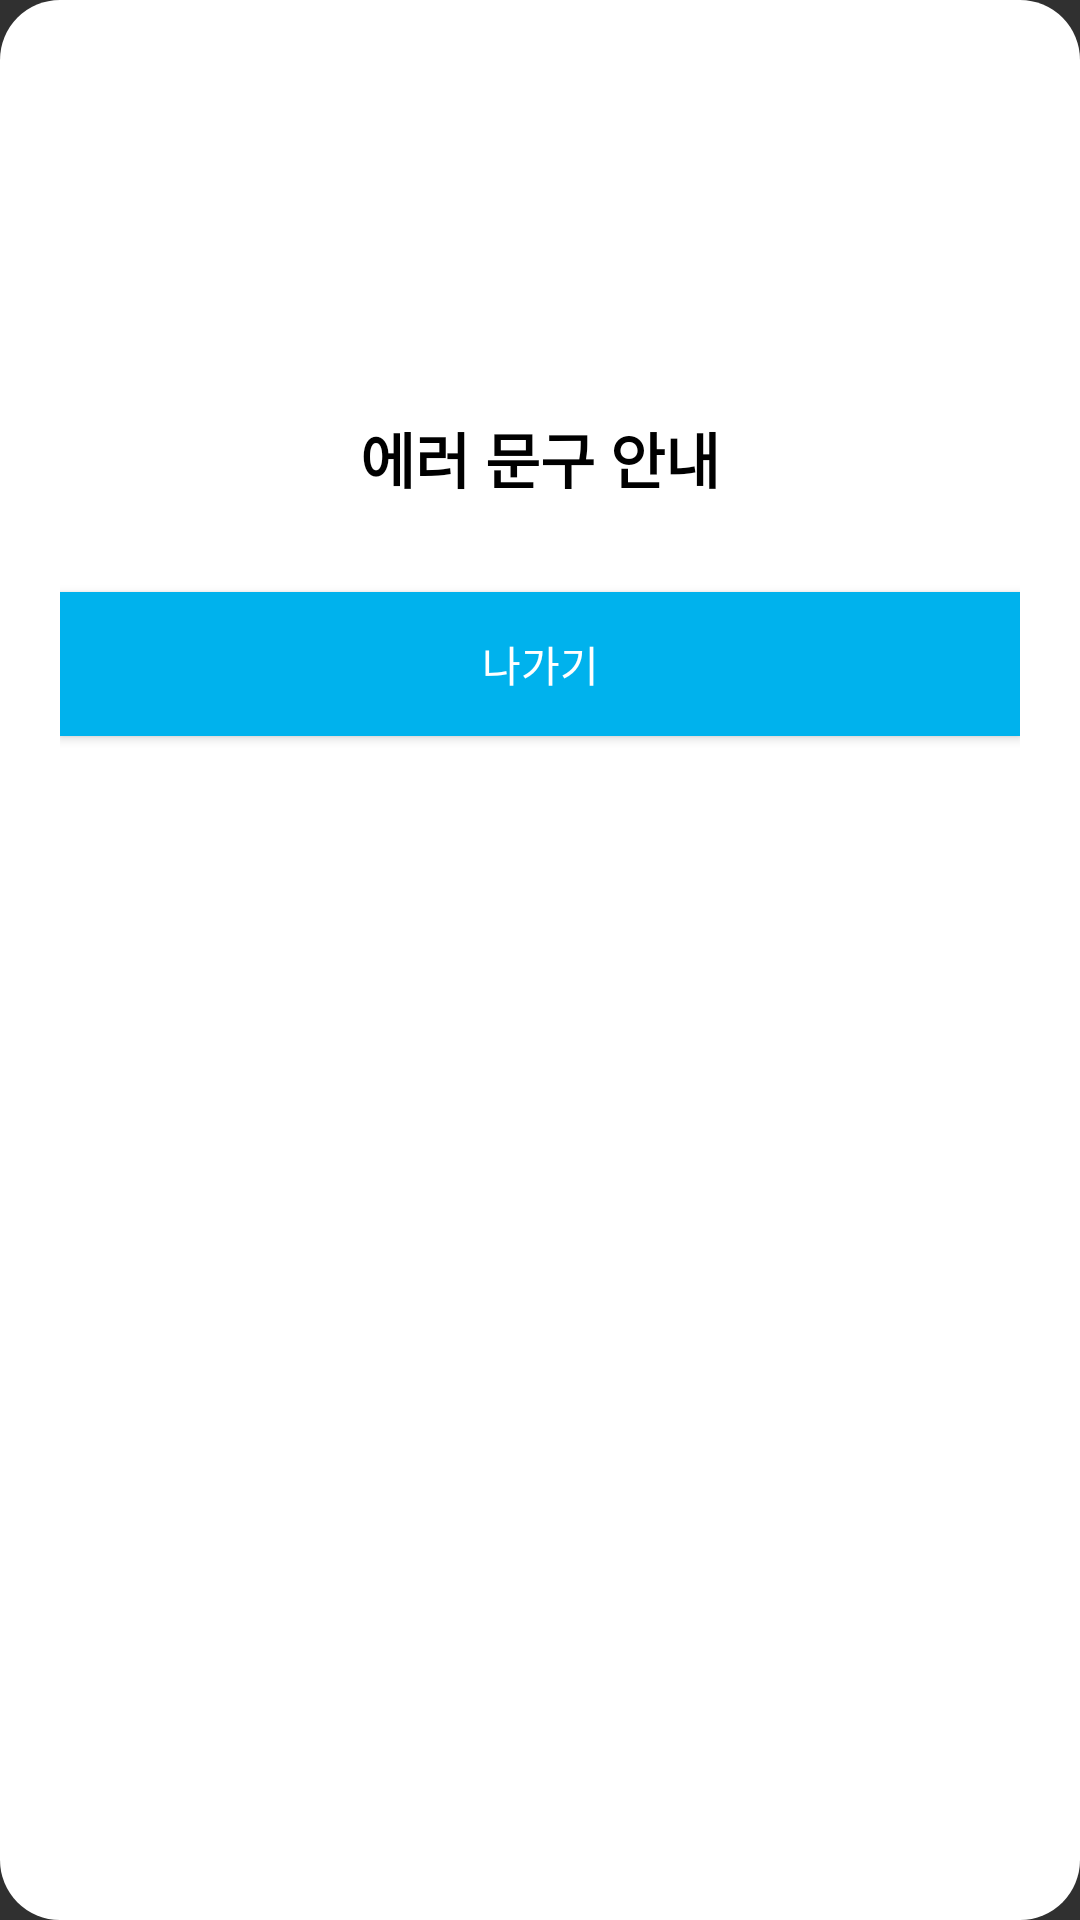

Reconstruct the res/layout file that produces this screen, plus the resources it refers to.
<!-- AndroidManifest.xml: application theme Theme.AppCompat.NoActionBar -->
<!-- res/layout/dialog_alert.xml -->
<LinearLayout xmlns:android="http://schemas.android.com/apk/res/android"
    xmlns:app="http://schemas.android.com/apk/res-auto"
    android:background="@drawable/dialog_background"
    android:layout_width="wrap_content"
    android:layout_height="wrap_content"
    android:layout_marginVertical="20dp"
    android:layout_marginHorizontal="50dp"
    android:layout_gravity="center"
    android:orientation="vertical"
    android:padding="15dp">


    <FrameLayout
        android:layout_width="match_parent"
        android:layout_height="match_parent"
        android:padding="5dp">

        <LinearLayout
            android:layout_width="match_parent"
            android:layout_height="match_parent"
            android:orientation="vertical">


            <ImageView
                android:layout_width="106dp"
                android:layout_height="98dp"
                android:layout_gravity="center"

                app:srcCompat="@drawable/register" />

            <TextView
                android:id="@+id/err_alert"
                android:layout_width="wrap_content"
                android:layout_height="wrap_content"
                android:layout_gravity="center"
                android:fontFamily="@font/pfstardust"


                android:paddingVertical="20dp"
                android:text="에러 문구 안내"

                android:textAlignment="center"
                android:textColor="@color/black"
                android:textSize="20sp"
                android:textStyle="bold" />

            <Button
                android:id="@+id/exit_from_this"

                android:layout_width="match_parent"
                android:layout_height="wrap_content"
                android:layout_marginTop="10dp"

                android:background="@color/blue"
                android:fontFamily="@font/pfstardust"
                android:text="나가기"
                android:textAlignment="center" />


        </LinearLayout>
    </FrameLayout>


</LinearLayout>
<!-- resources referenced by this layout -->
<resources>
  <color name="black">#FF000000</color>
  <color name="blue">#00b2ed</color>
  <!-- drawable dialog_background (drawable) -->
  <?xml version="1.0" encoding="utf-8"?>
   <layer-list xmlns:android="http://schemas.android.com/apk/res/android"
      android:layout_height="wrap_content"
      android:layout_width="wrap_content"
      >
      <item>
           <shape android:shape="rectangle">
               <corners android:radius="20dip" />
  
               
               <solid android:color="#ffffff" />
               
               <stroke android:width="0dp" android:color="#000"/>
          </shape>
      </item>
  </layer-list>
</resources>
